Run: headless pygame with SDL's dummy video driver; simulated clock (each Clock.tick advances the game by its frame time, no real sleeping); random seed 0; keys injected as events and as key.get_pressed() state; no mouse input.
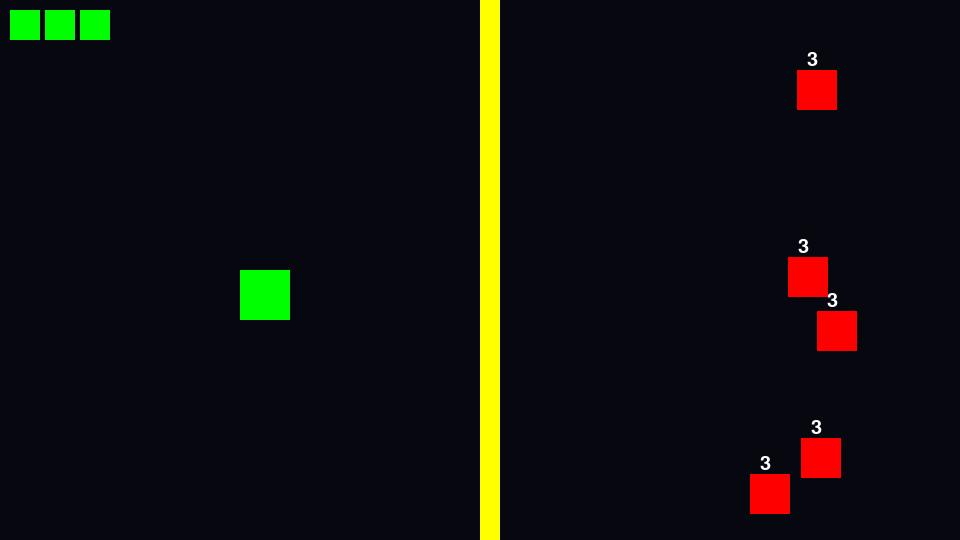
Frame 1 of 4 · flips 1–60 · no input
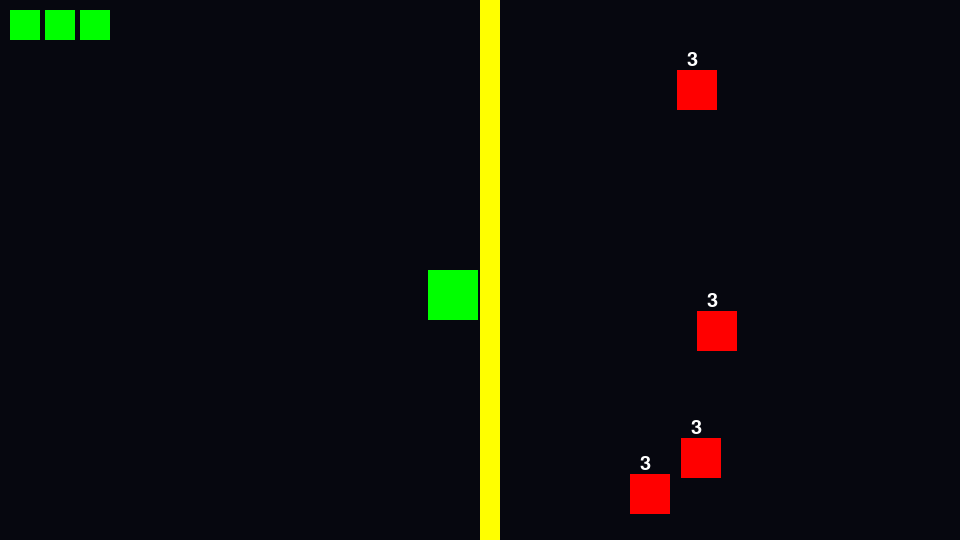
Frame 2 of 4 · flips 61–180 · tapped SPACE, RETURN · held RIGHT (→), D
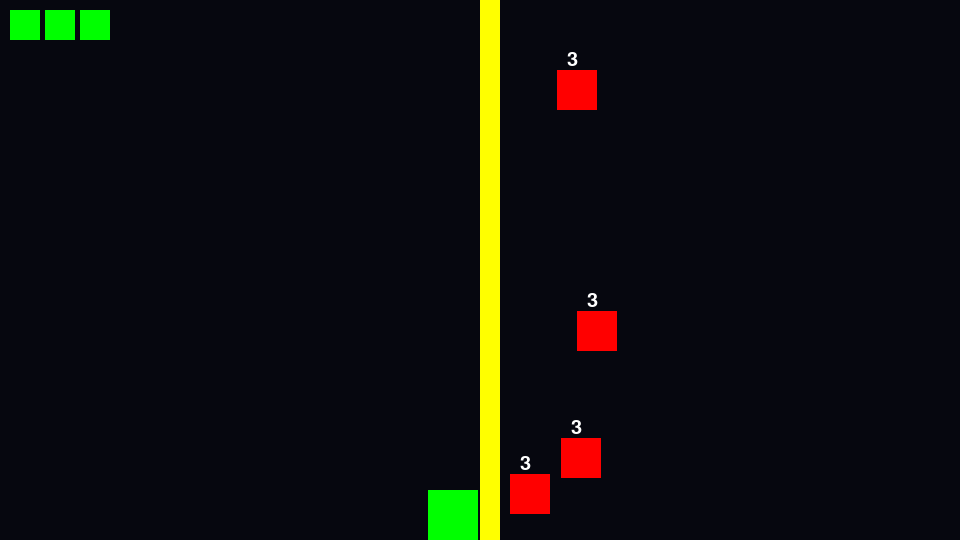
Frame 3 of 4 · flips 181–300 · held DOWN (↓), S
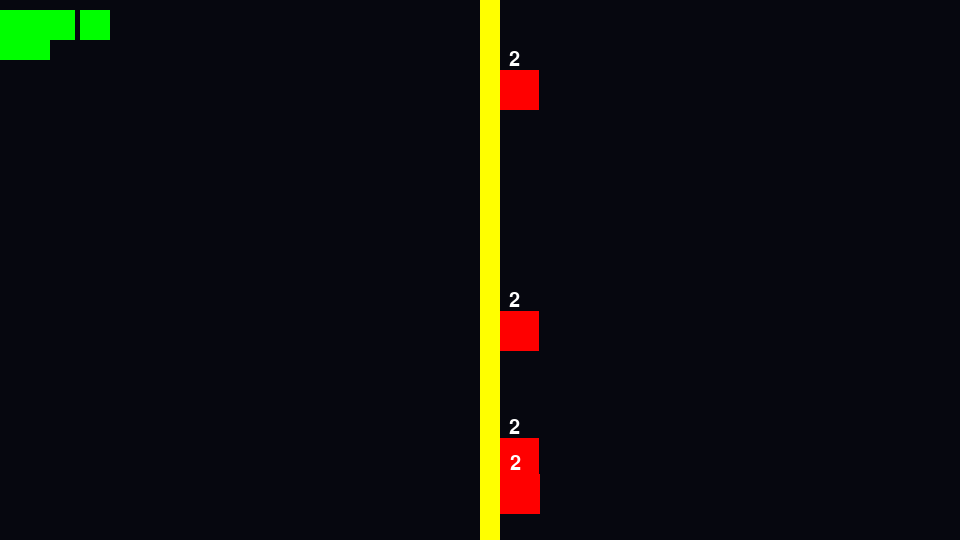
Frame 4 of 4 · flips 301–420 · held LEFT (←), A, UP (↑), W

The pygame program that drew these frames:

import pygame
import random
import time

# всякое для игры
WIDTH = 960
HEIGHT = 540
FPS = 200
WHITE = (255, 255, 255)
BLACK = (0, 0, 0)
RED = (255, 0, 0)
GREEN = (0, 255, 0)
BLUE = (0, 0, 255)
YELLOW = (255, 255, 0)
DARK_BLUE = (6, 7, 15)

# инициализация игры
pygame.init()
pygame.mixer.init()
screen = pygame.display.set_mode((WIDTH, HEIGHT))
pygame.display.set_caption("Space Blaster")
clock = pygame.time.Clock()

# Player (зеленый прямоугольник)
player_rect = pygame.Rect(WIDTH // 4, HEIGHT - 270, 50, 50)

# Enemies (красные квадраты)
enemies = []

# враги, движение влево
for i in range(5):  # создадим 5 врагов
    enemy_rect = pygame.Rect(WIDTH - random.randint(50, 150), random.randint(50, HEIGHT - 50), 40, 40)
    enemies.append({'rect': enemy_rect, 'time_collided': None, 'collision_timer': 3})  # добавляем таймер

# стенка (вертикальная)
wall_rect = pygame.Rect(WIDTH // 2, 0, 20, HEIGHT)

# Переменная для видимости стенки
wall_visible = True

# снаряды Player
bullets = []
BULLET_SPEED = 5

# количество жизней Player
lives = 3

# cостояние игры (True=основной экран, False=пауза)
game_active = True

# Размер для спрайта жизни
life_icon_width = 30
life_icon_height = 30

# время через которое Enemy is removed после столкновения со стенкой (сек)
COLLISION_TIME = 3

running = True
while running:
    clock.tick(FPS)

    for event in pygame.event.get():
        if event.type == pygame.QUIT:
            running = False
        # нажатие "Esc"
        if event.type == pygame.KEYDOWN:
            if event.key == pygame.K_ESCAPE:
                game_active = not game_active  # состояние игры
            # стрельба пробелом
            if event.key == pygame.K_SPACE and game_active:
                bullet_rect = pygame.Rect(player_rect.right, player_rect.centery - 5, 20, 10)
                bullets.append(bullet_rect)

    if game_active:
        # update Enemy (движутся right to left)
        for enemy in enemies[:]:
            enemy_rect = enemy['rect']
            enemy_speed = random.uniform(0.5, 1.0)  # случайная скорость врагов от 0.5 до 1.0

            # check не столкнулся ли Enemy со стенкой
            if enemy_rect.colliderect(wall_rect) and wall_visible:
                # если Enemy столкнулся с стенкой, начинаем отсчет
                if enemy['time_collided'] is None:  # check было или нет уже столкновения
                    enemy['time_collided'] = time.time()  # write время столкновения

            # if Enemy столкнулся со стенкой и прошло достаточно времени, remove
            if enemy['time_collided'] is not None:
                # upd таймер для Enemy
                elapsed_time = time.time() - enemy['time_collided']
                remaining_time = COLLISION_TIME - elapsed_time
                enemy['collision_timer'] = max(0, remaining_time)  # время до remove Enemy

                # if прошло больше времени, чем COLLISION_TIME, снимаем жизнь и remove Enemy
                if elapsed_time > COLLISION_TIME:
                    if lives > 0:
                        lives -= 1  # снимаем жизнь
                    enemies.remove(enemy)  # remove врага

            # враг двигается влево с плавной скоростью, если не столкнулся со стенкой
            if enemy_rect.colliderect(wall_rect) and wall_visible:
                enemy_rect.x += 1  # если враг столкнулся с стенкой, не двигается дальше
            else:
                enemy_rect.x -= enemy_speed  # враг двигается влево

            # если враг выходит за экран, возвращаем его в правую часть
            if enemy_rect.right < 0:
                enemy_rect.left = WIDTH

        # клавиши
        keystate = pygame.key.get_pressed()

        # Управление игроком (стрелочки)
        player_speed = 4
        if keystate[pygame.K_LEFT]:
            player_rect.x -= player_speed
        if keystate[pygame.K_RIGHT]:
            player_rect.x += player_speed
        if keystate[pygame.K_UP]:
            player_rect.y -= player_speed
        if keystate[pygame.K_DOWN]:
            player_rect.y += player_speed

        # ограничение Player
        if player_rect.right > WIDTH:
            player_rect.right = WIDTH
        if player_rect.left < 0:
            player_rect.left = 0
        if player_rect.bottom > HEIGHT:
            player_rect.bottom = HEIGHT
        if player_rect.top < 0:
            player_rect.top = 0

        # block Player movement
        if player_rect.colliderect(wall_rect) and wall_visible:  # если игрок столкнулся со стенкой
            if keystate[pygame.K_LEFT]:  # если движение влево, отменяем
                player_rect.x += player_speed
            if keystate[pygame.K_RIGHT]:  # если движение вправо, отменяем
                player_rect.x -= player_speed

        # обновляем пули
        for bullet in bullets[:]:
            bullet.x += BULLET_SPEED
            if bullet.left > WIDTH:  # удаляем пули, которые вышли за экран
                bullets.remove(bullet)

        # проверка столкновений пуль с врагами
        for bullet in bullets[:]:
            for enemy in enemies[:]:
                if bullet.colliderect(enemy['rect']):
                    bullets.remove(bullet)
                    enemies.remove(enemy)
                    break

        # Заполняем экран фоном
        screen.fill(DARK_BLUE)
        # Рисуем игрока (зеленый квадрат)
        pygame.draw.rect(screen, GREEN, player_rect)
        # Рисуем врагов (красные квадраты)
        for enemy in enemies:
            pygame.draw.rect(screen, RED, enemy['rect'])
            # таймер отображаемый для Enemy (по истечении Enemy они наносят урон)
            font = pygame.font.Font(None, 30)
            timer_text = font.render(f"{int(enemy['collision_timer'])}", True, WHITE)
            screen.blit(timer_text, (enemy['rect'].x + 10, enemy['rect'].y - 20))

        # Рисуем снаряды (желтые прямоугольники)
        for bullet in bullets:
            pygame.draw.rect(screen, YELLOW, bullet)
        pygame.draw.rect(screen, YELLOW, wall_rect)

        # добавила жизни для Player
        for i in range(lives):
            pygame.draw.rect(screen, GREEN,
                             pygame.Rect(10 + i * (life_icon_width + 5), 10, life_icon_width, life_icon_height))

    else:
        # если игра на паузе — черный экран
        screen.fill(BLACK)
        font = pygame.font.Font(None, 40)
        text = font.render('PAUSED - Press Esc to resume', True, WHITE)
        screen.blit(text, (WIDTH // 3.3, HEIGHT // 2.2))

    pygame.display.flip()
pygame.quit()
